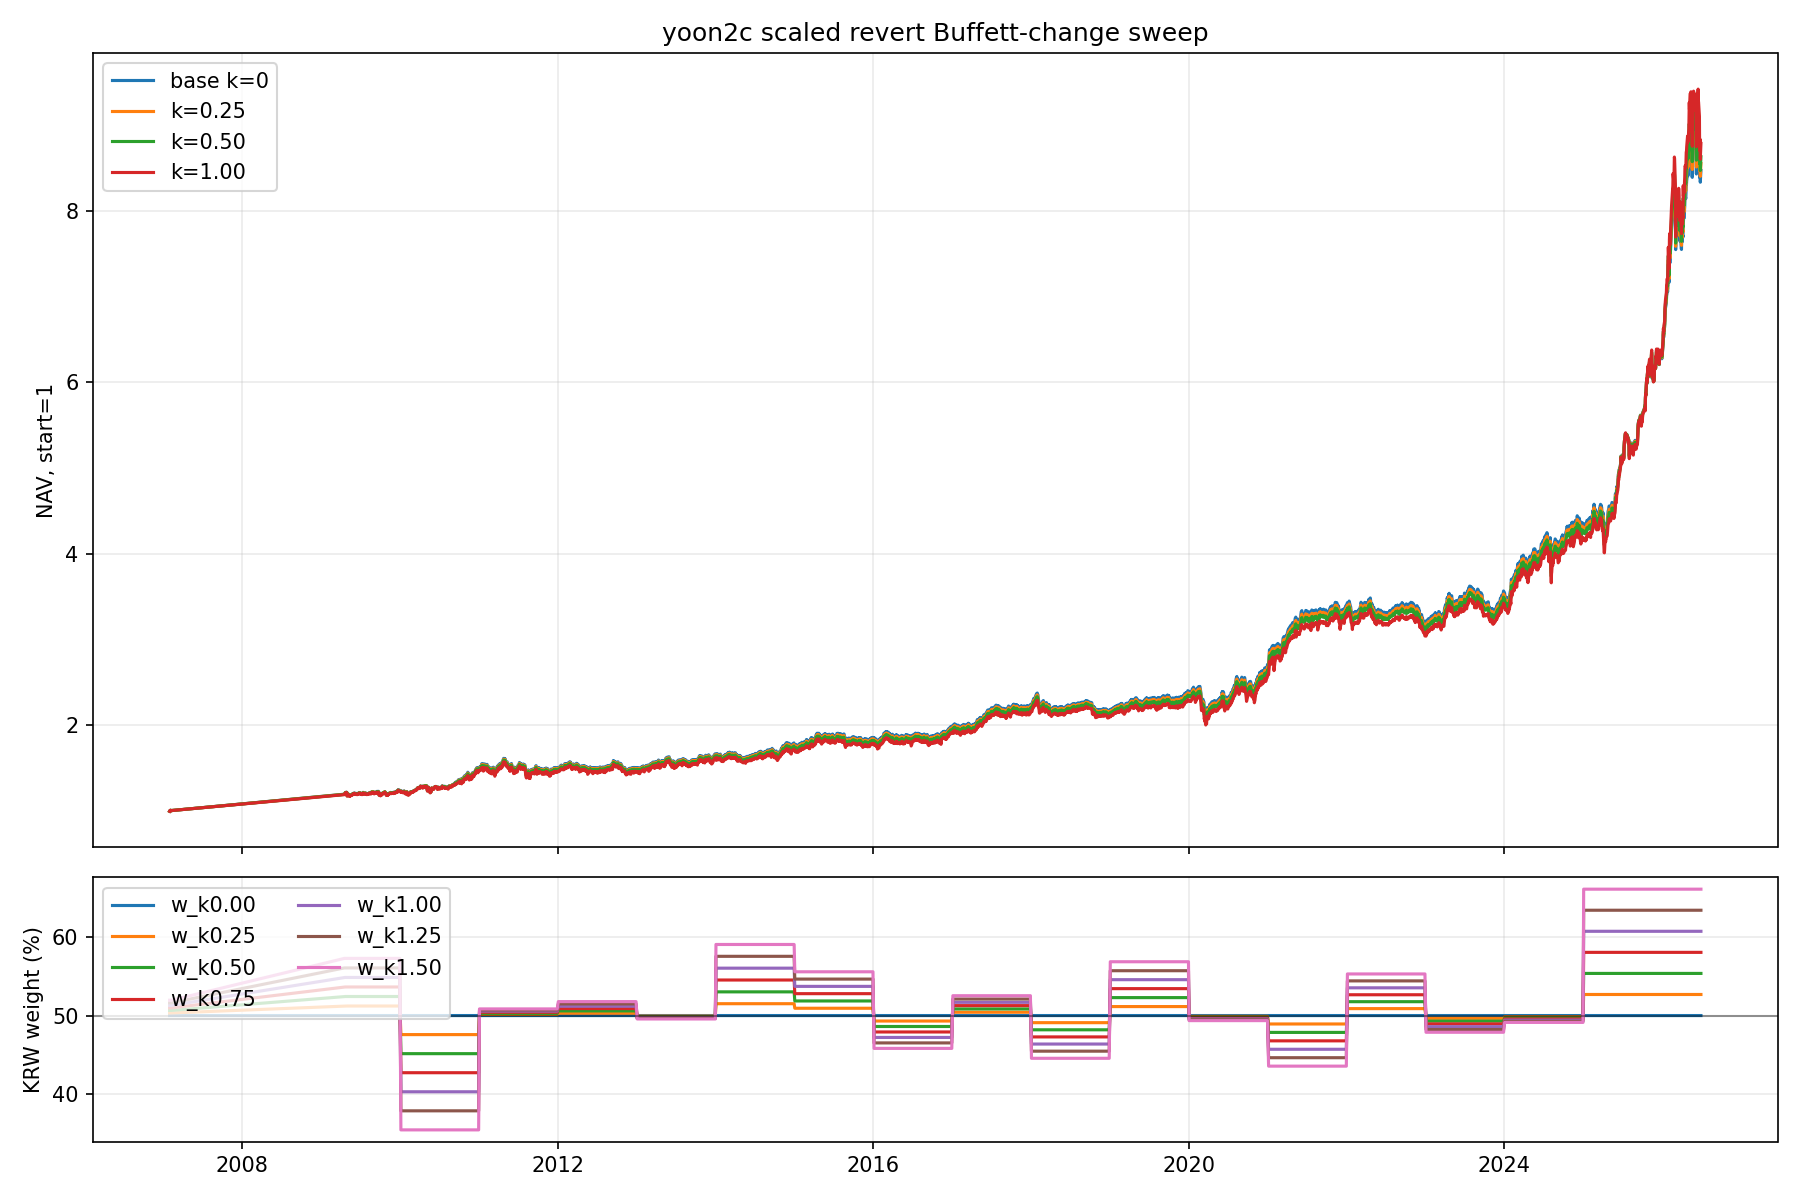

Source data for this figure (header and first rows):
variant, k, phase, cagr, mdd, sharpe, volatility, total_return, base_cagr, base_mdd, base_sharpe
scaled_revert, 0.0, train, 0.0895, -0.1209, 0.7882, 0.1172, 1.3, 0.0895, -0.1209, 0.7882
scaled_revert, 0.0, validation, 0.1144, -0.1446, 1.083, 0.1052, 0.4203, 0.1144, -0.1446, 1.083
scaled_revert, 0.0, test, 0.3415, -0.1026, 2.115, 0.1439, 1.592, 0.3415, -0.1026, 2.115
scaled_revert, 0.0, all, 0.141, -0.1446, 1.151, 0.121, 7.472, 0.141, -0.1446, 1.151
scaled_revert, 0.25, train, 0.08833, -0.1212, 0.7808, 0.1169, 1.276, 0.0895, -0.1209, 0.7882
scaled_revert, 0.25, validation, 0.1145, -0.1446, 1.086, 0.1049, 0.4203, 0.1144, -0.1446, 1.083
scaled_revert, 0.25, test, 0.3498, -0.1025, 2.098, 0.1483, 1.644, 0.3415, -0.1026, 2.115
scaled_revert, 0.25, all, 0.1417, -0.1446, 1.148, 0.1218, 7.552, 0.141, -0.1446, 1.151
scaled_revert, 0.5, train, 0.08715, -0.1216, 0.773, 0.1167, 1.252, 0.0895, -0.1209, 0.7882
scaled_revert, 0.5, validation, 0.1145, -0.1446, 1.088, 0.1047, 0.4204, 0.1144, -0.1446, 1.083
scaled_revert, 0.5, test, 0.358, -0.1024, 2.08, 0.1529, 1.697, 0.3415, -0.1026, 2.115
scaled_revert, 0.5, all, 0.1424, -0.1446, 1.145, 0.1228, 7.632, 0.141, -0.1446, 1.151
scaled_revert, 0.75, train, 0.08597, -0.122, 0.7649, 0.1165, 1.228, 0.0895, -0.1209, 0.7882
scaled_revert, 0.75, validation, 0.1145, -0.1446, 1.09, 0.1045, 0.4204, 0.1144, -0.1446, 1.083
scaled_revert, 0.75, test, 0.3663, -0.1023, 2.059, 0.1577, 1.75, 0.3415, -0.1026, 2.115
scaled_revert, 0.75, all, 0.143, -0.1446, 1.141, 0.1238, 7.71, 0.141, -0.1446, 1.151
scaled_revert, 1.0, train, 0.08479, -0.1223, 0.7565, 0.1163, 1.205, 0.0895, -0.1209, 0.7882
scaled_revert, 1.0, validation, 0.1145, -0.1446, 1.092, 0.1043, 0.4204, 0.1144, -0.1446, 1.083
scaled_revert, 1.0, test, 0.3745, -0.108, 2.037, 0.1627, 1.804, 0.3415, -0.1026, 2.115
scaled_revert, 1.0, all, 0.1436, -0.1446, 1.135, 0.125, 7.787, 0.141, -0.1446, 1.151
scaled_revert, 1.25, train, 0.0836, -0.1227, 0.7477, 0.1162, 1.181, 0.0895, -0.1209, 0.7882
scaled_revert, 1.25, validation, 0.1145, -0.1446, 1.094, 0.1041, 0.4204, 0.1144, -0.1446, 1.083
scaled_revert, 1.25, test, 0.3826, -0.1142, 2.014, 0.168, 1.859, 0.3415, -0.1026, 2.115
scaled_revert, 1.25, all, 0.1442, -0.1446, 1.129, 0.1263, 7.863, 0.141, -0.1446, 1.151
scaled_revert, 1.5, train, 0.08241, -0.1231, 0.7387, 0.1161, 1.158, 0.0895, -0.1209, 0.7882
scaled_revert, 1.5, validation, 0.1145, -0.1446, 1.095, 0.1039, 0.4204, 0.1144, -0.1446, 1.083
scaled_revert, 1.5, test, 0.3908, -0.1204, 1.991, 0.1734, 1.914, 0.3415, -0.1026, 2.115
scaled_revert, 1.5, all, 0.1448, -0.1446, 1.122, 0.1277, 7.938, 0.141, -0.1446, 1.151
